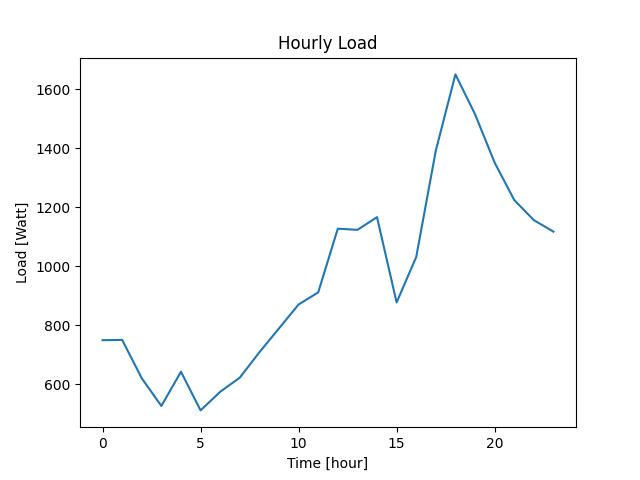

The data file committed next to this chart (first rows):
Datetime, Load
2022-04-07 10:40:45, 750
2022-04-07 11:40:45, 751
2022-04-07 12:40:45, 621
2022-04-07 13:40:45, 527
2022-04-07 14:40:45, 643
2022-04-07 15:40:45, 512
2022-04-07 16:40:45, 575
2022-04-07 17:40:45, 623
2022-04-07 18:40:45, 709
2022-04-07 19:40:45, 790
2022-04-07 20:40:45, 871
2022-04-07 21:40:45, 912
2022-04-07 22:40:45, 1128
2022-04-07 23:40:45, 1124
2022-04-08 00:40:45, 1167
2022-04-08 01:40:45, 878
2022-04-08 02:40:45, 1032
2022-04-08 03:40:45, 1393
2022-04-08 04:40:45, 1651
2022-04-08 05:40:45, 1516
2022-04-08 06:40:45, 1352
2022-04-08 07:40:45, 1225
2022-04-08 08:40:45, 1157
2022-04-08 09:40:45, 1118
